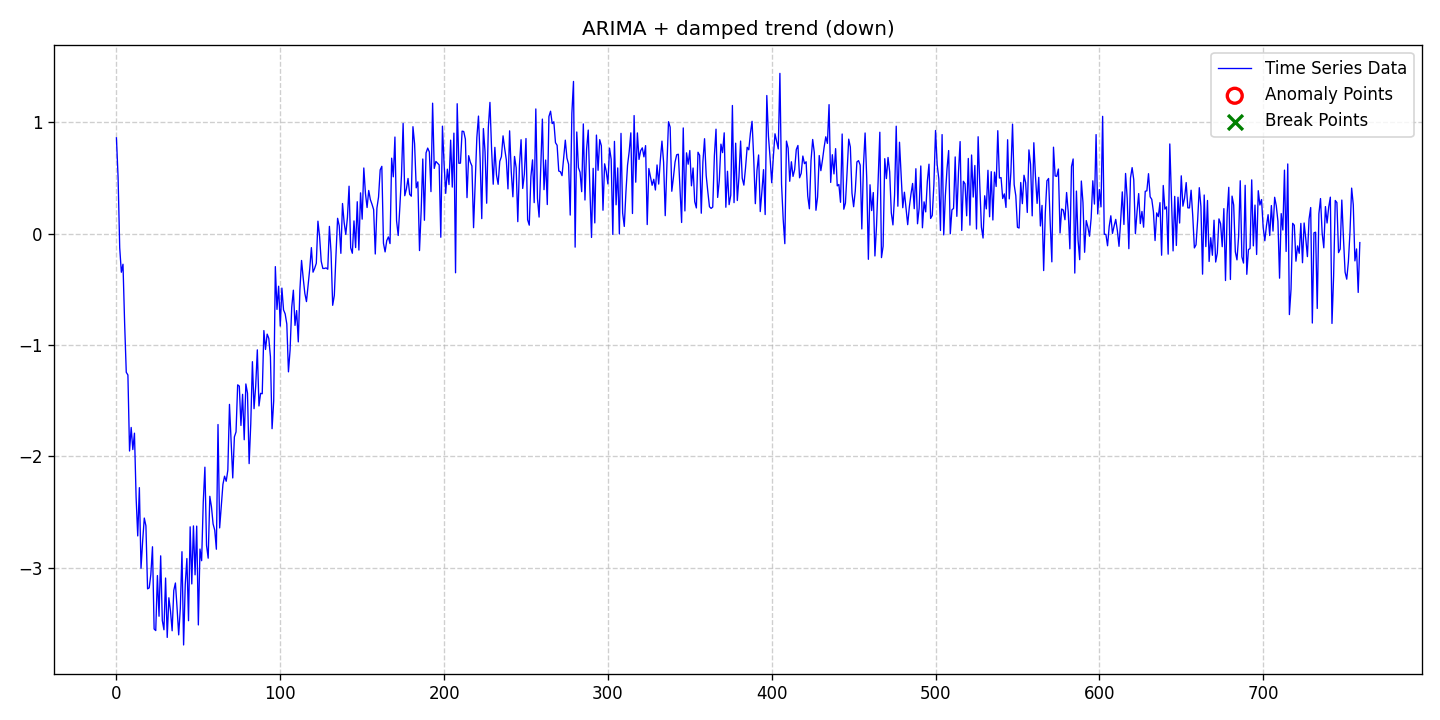

Source data for this figure (header and first rows):
date, data, stationary, det_lin_up, det_lin_down, det_quad, det_cubic, det_exp, det_damped, stoc_trend, volatility, single_seas, multiple_seas, point_anom_single, point_anom_multi, collect_anom, context_anom, mean_shift, var_shift, trend_shift, point_anom_count, point_anom_location, point_anom_point, collect_anom_count
2020-01-01, 0.8595, 0, 0, 0, 0, 0, 0, 1, 1, 0, 0, 0, 0, 0, 0, 0, 0, 0, 0, 0, none, , 0
2020-01-02, 0.5068, 0, 0, 0, 0, 0, 0, 1, 1, 0, 0, 0, 0, 0, 0, 0, 0, 0, 0, 0, none, , 0
2020-01-03, -0.1276, 0, 0, 0, 0, 0, 0, 1, 1, 0, 0, 0, 0, 0, 0, 0, 0, 0, 0, 0, none, , 0
2020-01-04, -0.3475, 0, 0, 0, 0, 0, 0, 1, 1, 0, 0, 0, 0, 0, 0, 0, 0, 0, 0, 0, none, , 0
2020-01-05, -0.2755, 0, 0, 0, 0, 0, 0, 1, 1, 0, 0, 0, 0, 0, 0, 0, 0, 0, 0, 0, none, , 0
2020-01-06, -0.8053, 0, 0, 0, 0, 0, 0, 1, 1, 0, 0, 0, 0, 0, 0, 0, 0, 0, 0, 0, none, , 0
2020-01-07, -1.246, 0, 0, 0, 0, 0, 0, 1, 1, 0, 0, 0, 0, 0, 0, 0, 0, 0, 0, 0, none, , 0
2020-01-08, -1.27, 0, 0, 0, 0, 0, 0, 1, 1, 0, 0, 0, 0, 0, 0, 0, 0, 0, 0, 0, none, , 0
2020-01-09, -1.953, 0, 0, 0, 0, 0, 0, 1, 1, 0, 0, 0, 0, 0, 0, 0, 0, 0, 0, 0, none, , 0
2020-01-10, -1.741, 0, 0, 0, 0, 0, 0, 1, 1, 0, 0, 0, 0, 0, 0, 0, 0, 0, 0, 0, none, , 0
2020-01-11, -1.94, 0, 0, 0, 0, 0, 0, 1, 1, 0, 0, 0, 0, 0, 0, 0, 0, 0, 0, 0, none, , 0
2020-01-12, -1.793, 0, 0, 0, 0, 0, 0, 1, 1, 0, 0, 0, 0, 0, 0, 0, 0, 0, 0, 0, none, , 0
2020-01-13, -2.366, 0, 0, 0, 0, 0, 0, 1, 1, 0, 0, 0, 0, 0, 0, 0, 0, 0, 0, 0, none, , 0
2020-01-14, -2.715, 0, 0, 0, 0, 0, 0, 1, 1, 0, 0, 0, 0, 0, 0, 0, 0, 0, 0, 0, none, , 0
2020-01-15, -2.282, 0, 0, 0, 0, 0, 0, 1, 1, 0, 0, 0, 0, 0, 0, 0, 0, 0, 0, 0, none, , 0
2020-01-16, -3.006, 0, 0, 0, 0, 0, 0, 1, 1, 0, 0, 0, 0, 0, 0, 0, 0, 0, 0, 0, none, , 0
2020-01-17, -2.761, 0, 0, 0, 0, 0, 0, 1, 1, 0, 0, 0, 0, 0, 0, 0, 0, 0, 0, 0, none, , 0
2020-01-18, -2.555, 0, 0, 0, 0, 0, 0, 1, 1, 0, 0, 0, 0, 0, 0, 0, 0, 0, 0, 0, none, , 0
2020-01-19, -2.625, 0, 0, 0, 0, 0, 0, 1, 1, 0, 0, 0, 0, 0, 0, 0, 0, 0, 0, 0, none, , 0
2020-01-20, -3.191, 0, 0, 0, 0, 0, 0, 1, 1, 0, 0, 0, 0, 0, 0, 0, 0, 0, 0, 0, none, , 0
2020-01-21, -3.182, 0, 0, 0, 0, 0, 0, 1, 1, 0, 0, 0, 0, 0, 0, 0, 0, 0, 0, 0, none, , 0
2020-01-22, -3.061, 0, 0, 0, 0, 0, 0, 1, 1, 0, 0, 0, 0, 0, 0, 0, 0, 0, 0, 0, none, , 0
2020-01-23, -2.813, 0, 0, 0, 0, 0, 0, 1, 1, 0, 0, 0, 0, 0, 0, 0, 0, 0, 0, 0, none, , 0
2020-01-24, -3.551, 0, 0, 0, 0, 0, 0, 1, 1, 0, 0, 0, 0, 0, 0, 0, 0, 0, 0, 0, none, , 0
2020-01-25, -3.565, 0, 0, 0, 0, 0, 0, 1, 1, 0, 0, 0, 0, 0, 0, 0, 0, 0, 0, 0, none, , 0
2020-01-26, -3.071, 0, 0, 0, 0, 0, 0, 1, 1, 0, 0, 0, 0, 0, 0, 0, 0, 0, 0, 0, none, , 0
2020-01-27, -3.437, 0, 0, 0, 0, 0, 0, 1, 1, 0, 0, 0, 0, 0, 0, 0, 0, 0, 0, 0, none, , 0
2020-01-28, -2.894, 0, 0, 0, 0, 0, 0, 1, 1, 0, 0, 0, 0, 0, 0, 0, 0, 0, 0, 0, none, , 0
2020-01-29, -3.475, 0, 0, 0, 0, 0, 0, 1, 1, 0, 0, 0, 0, 0, 0, 0, 0, 0, 0, 0, none, , 0
2020-01-30, -3.558, 0, 0, 0, 0, 0, 0, 1, 1, 0, 0, 0, 0, 0, 0, 0, 0, 0, 0, 0, none, , 0
2020-01-31, -3.093, 0, 0, 0, 0, 0, 0, 1, 1, 0, 0, 0, 0, 0, 0, 0, 0, 0, 0, 0, none, , 0
2020-02-01, -3.627, 0, 0, 0, 0, 0, 0, 1, 1, 0, 0, 0, 0, 0, 0, 0, 0, 0, 0, 0, none, , 0
2020-02-02, -3.271, 0, 0, 0, 0, 0, 0, 1, 1, 0, 0, 0, 0, 0, 0, 0, 0, 0, 0, 0, none, , 0
2020-02-03, -3.39, 0, 0, 0, 0, 0, 0, 1, 1, 0, 0, 0, 0, 0, 0, 0, 0, 0, 0, 0, none, , 0
2020-02-04, -3.567, 0, 0, 0, 0, 0, 0, 1, 1, 0, 0, 0, 0, 0, 0, 0, 0, 0, 0, 0, none, , 0
2020-02-05, -3.205, 0, 0, 0, 0, 0, 0, 1, 1, 0, 0, 0, 0, 0, 0, 0, 0, 0, 0, 0, none, , 0
2020-02-06, -3.138, 0, 0, 0, 0, 0, 0, 1, 1, 0, 0, 0, 0, 0, 0, 0, 0, 0, 0, 0, none, , 0
2020-02-07, -3.359, 0, 0, 0, 0, 0, 0, 1, 1, 0, 0, 0, 0, 0, 0, 0, 0, 0, 0, 0, none, , 0
2020-02-08, -3.604, 0, 0, 0, 0, 0, 0, 1, 1, 0, 0, 0, 0, 0, 0, 0, 0, 0, 0, 0, none, , 0
2020-02-09, -3.364, 0, 0, 0, 0, 0, 0, 1, 1, 0, 0, 0, 0, 0, 0, 0, 0, 0, 0, 0, none, , 0
2020-02-10, -2.857, 0, 0, 0, 0, 0, 0, 1, 1, 0, 0, 0, 0, 0, 0, 0, 0, 0, 0, 0, none, , 0
2020-02-11, -3.695, 0, 0, 0, 0, 0, 0, 1, 1, 0, 0, 0, 0, 0, 0, 0, 0, 0, 0, 0, none, , 0
2020-02-12, -3.152, 0, 0, 0, 0, 0, 0, 1, 1, 0, 0, 0, 0, 0, 0, 0, 0, 0, 0, 0, none, , 0
2020-02-13, -2.918, 0, 0, 0, 0, 0, 0, 1, 1, 0, 0, 0, 0, 0, 0, 0, 0, 0, 0, 0, none, , 0
2020-02-14, -3.477, 0, 0, 0, 0, 0, 0, 1, 1, 0, 0, 0, 0, 0, 0, 0, 0, 0, 0, 0, none, , 0
2020-02-15, -2.634, 0, 0, 0, 0, 0, 0, 1, 1, 0, 0, 0, 0, 0, 0, 0, 0, 0, 0, 0, none, , 0
2020-02-16, -3.147, 0, 0, 0, 0, 0, 0, 1, 1, 0, 0, 0, 0, 0, 0, 0, 0, 0, 0, 0, none, , 0
2020-02-17, -2.625, 0, 0, 0, 0, 0, 0, 1, 1, 0, 0, 0, 0, 0, 0, 0, 0, 0, 0, 0, none, , 0
2020-02-18, -3.065, 0, 0, 0, 0, 0, 0, 1, 1, 0, 0, 0, 0, 0, 0, 0, 0, 0, 0, 0, none, , 0
2020-02-19, -2.627, 0, 0, 0, 0, 0, 0, 1, 1, 0, 0, 0, 0, 0, 0, 0, 0, 0, 0, 0, none, , 0
2020-02-20, -3.515, 0, 0, 0, 0, 0, 0, 1, 1, 0, 0, 0, 0, 0, 0, 0, 0, 0, 0, 0, none, , 0
2020-02-21, -2.833, 0, 0, 0, 0, 0, 0, 1, 1, 0, 0, 0, 0, 0, 0, 0, 0, 0, 0, 0, none, , 0
2020-02-22, -2.938, 0, 0, 0, 0, 0, 0, 1, 1, 0, 0, 0, 0, 0, 0, 0, 0, 0, 0, 0, none, , 0
2020-02-23, -2.412, 0, 0, 0, 0, 0, 0, 1, 1, 0, 0, 0, 0, 0, 0, 0, 0, 0, 0, 0, none, , 0
2020-02-24, -2.098, 0, 0, 0, 0, 0, 0, 1, 1, 0, 0, 0, 0, 0, 0, 0, 0, 0, 0, 0, none, , 0
2020-02-25, -2.8, 0, 0, 0, 0, 0, 0, 1, 1, 0, 0, 0, 0, 0, 0, 0, 0, 0, 0, 0, none, , 0
2020-02-26, -2.915, 0, 0, 0, 0, 0, 0, 1, 1, 0, 0, 0, 0, 0, 0, 0, 0, 0, 0, 0, none, , 0
2020-02-27, -2.36, 0, 0, 0, 0, 0, 0, 1, 1, 0, 0, 0, 0, 0, 0, 0, 0, 0, 0, 0, none, , 0
2020-02-28, -2.453, 0, 0, 0, 0, 0, 0, 1, 1, 0, 0, 0, 0, 0, 0, 0, 0, 0, 0, 0, none, , 0
2020-02-29, -2.608, 0, 0, 0, 0, 0, 0, 1, 1, 0, 0, 0, 0, 0, 0, 0, 0, 0, 0, 0, none, , 0
... 700 more rows
